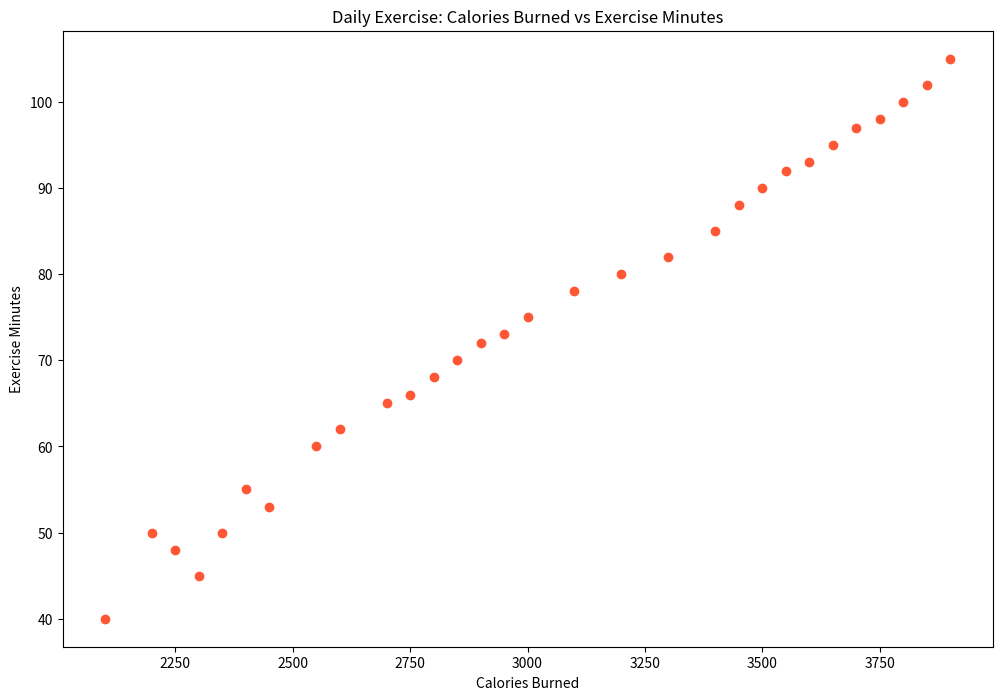

This figure's Python source:

import matplotlib.pyplot as plt

days = [1, 2, 3, 4, 5, 6, 7, 8, 9, 10, 11, 12, 13, 14, 15, 16, 17, 18, 19, 20,
        21, 22, 23, 24, 25, 26, 27, 28, 29, 30]
calories_burned = [2300, 2200, 2100, 2400, 2350, 2250, 2450, 2550, 2600, 2700, 
                   2750, 2800, 2850, 2900, 2950, 3000, 3100, 3200, 3300, 3400, 
                   3450, 3500, 3550, 3600, 3650, 3700, 3750, 3800, 3850, 3900]
exercise_minutes = [45, 50, 40, 55, 50, 48, 53, 60, 62, 65, 66, 68, 70, 72, 73, 
                    75, 78, 80, 82, 85, 88, 90, 92, 93, 95, 97, 98, 100, 102, 105]

plt.figure(figsize=(12, 8))
plt.scatter(calories_burned, exercise_minutes, color='#FF5733')

plt.xlabel('Calories Burned')
plt.ylabel('Exercise Minutes')
plt.title('Daily Exercise: Calories Burned vs Exercise Minutes')

plt.show()
